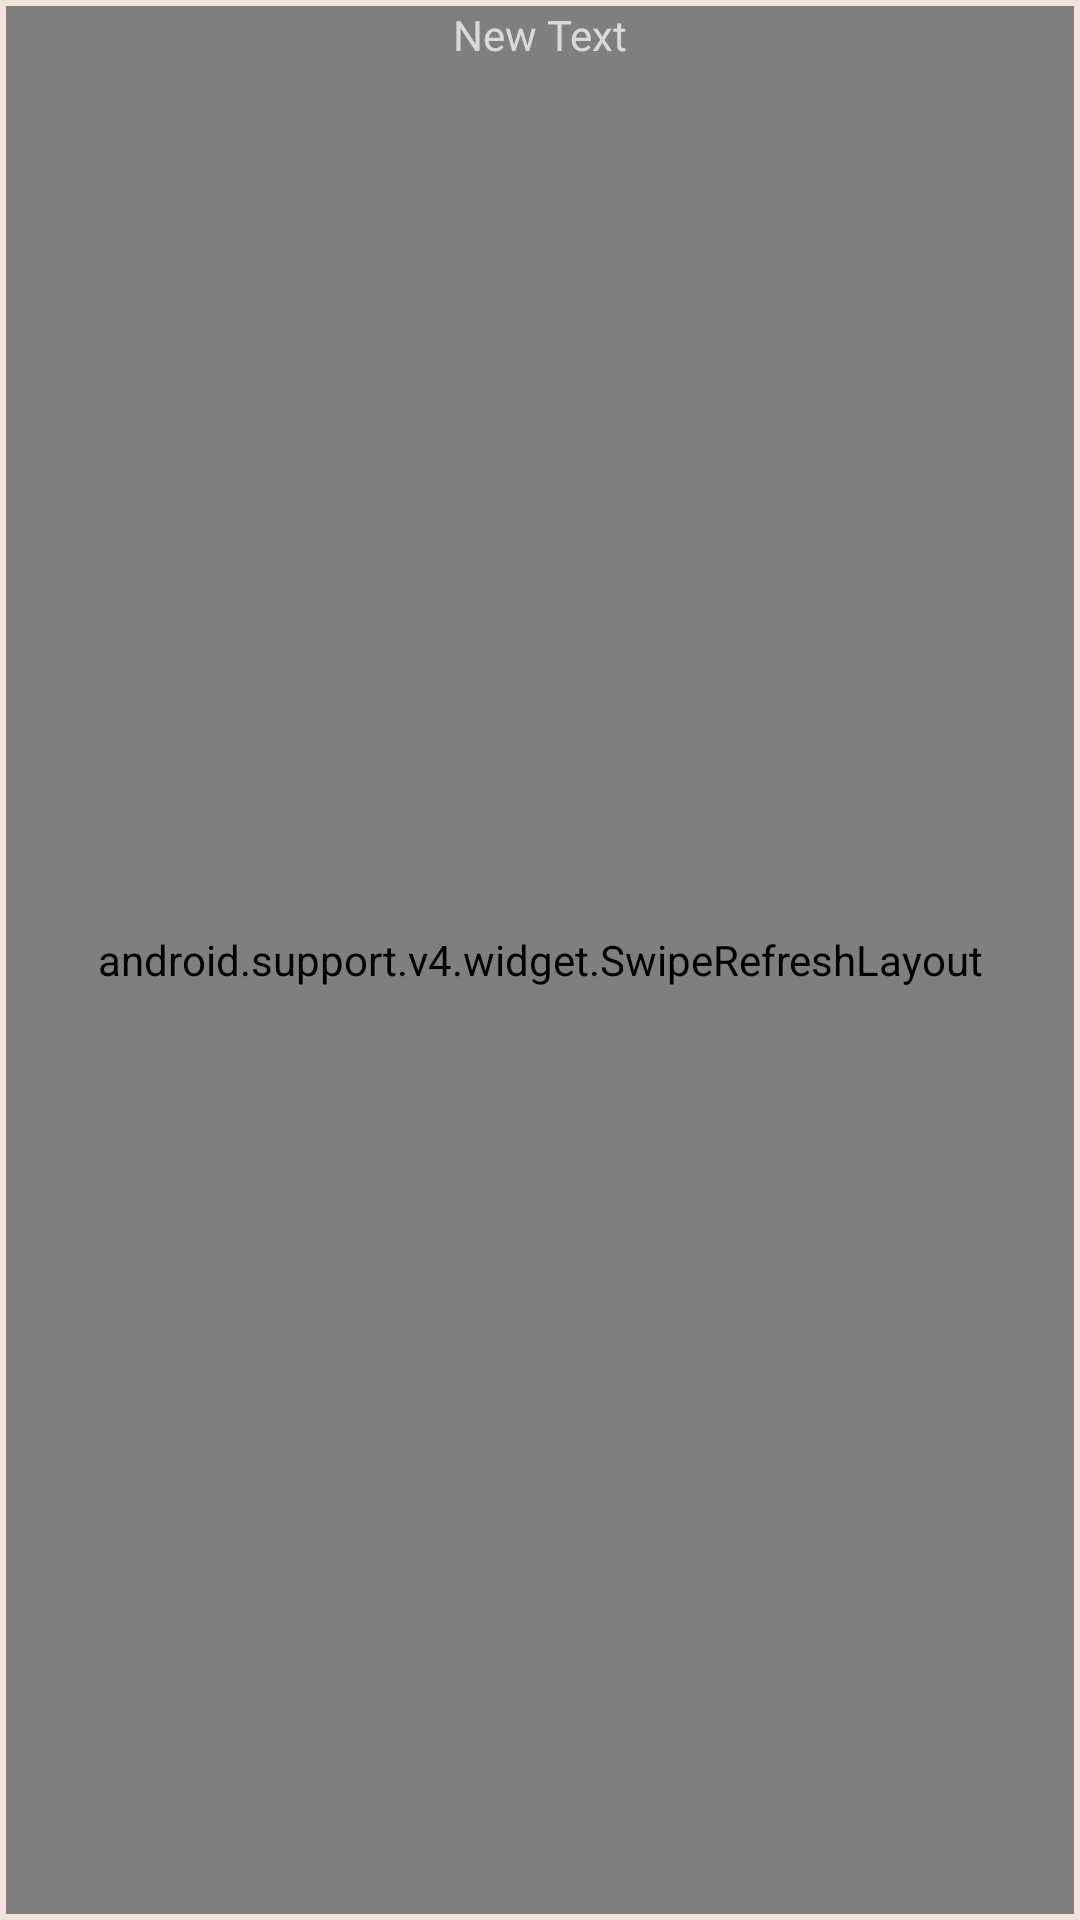

Here is an Android app screen rendered from its layout file. Give the layout XML and the strings, colors and styles it references.
<!-- AndroidManifest.xml: application theme AppTheme -->
<!-- res/layout/content_main.xml -->
<?xml version="1.0" encoding="utf-8"?>
<RelativeLayout xmlns:android="http://schemas.android.com/apk/res/android"
    xmlns:tools="http://schemas.android.com/tools"
    xmlns:app="http://schemas.android.com/apk/res-auto" android:layout_width="match_parent"
    android:layout_height="match_parent"
    android:paddingLeft="@dimen/activity_horizontal_margin"
    android:paddingRight="@dimen/activity_horizontal_margin"
    android:paddingTop="@dimen/activity_vertical_margin"
    android:paddingBottom="@dimen/activity_vertical_margin"
    android:background="@color/bej"
    app:layout_behavior="@string/appbar_scrolling_view_behavior" tools:showIn="@layout/app_bar_main"
    tools:context=".MainActivity">


    <android.support.v4.widget.SwipeRefreshLayout xmlns:android="http://schemas.android.com/apk/res/android"
        android:id="@+id/swipe_container"
        android:layout_width="match_parent"
        android:layout_height="match_parent"
        android:background="@color/bej"
        >

        <ListView
            android:layout_width="match_parent"
            android:layout_height="match_parent"
            android:id="@+id/listViewItems"
            android:layout_gravity="center_horizontal|top" />
    </android.support.v4.widget.SwipeRefreshLayout>

    <TextView
        android:layout_width="wrap_content"
        android:layout_height="wrap_content"
        android:text="New Text"
        android:id="@+id/textView2"
        android:layout_alignTop="@+id/swipe_container"
        android:layout_centerHorizontal="true" />


</RelativeLayout>
<!-- res/layout/app_bar_main.xml (included above) -->
<?xml version="1.0" encoding="utf-8"?>
<android.support.design.widget.CoordinatorLayout
    xmlns:android="http://schemas.android.com/apk/res/android"
    xmlns:app="http://schemas.android.com/apk/res-auto"
    xmlns:tools="http://schemas.android.com/tools" android:layout_width="match_parent"
    android:layout_height="match_parent" android:fitsSystemWindows="true"
    tools:context=".MainActivity">



    <android.support.v7.widget.RecyclerView
        android:id="@+id/recyclerView"
        android:layout_width="match_parent"
        android:layout_height="match_parent"/>

    <android.support.design.widget.AppBarLayout android:layout_height="wrap_content"
        android:layout_width="match_parent" android:theme="@style/AppTheme.AppBarOverlay">




        <android.support.v7.widget.Toolbar android:id="@+id/toolbar"
            android:layout_width="match_parent" android:layout_height="?attr/actionBarSize"
            android:background="?attr/colorPrimary" app:popupTheme="@style/AppTheme.PopupOverlay" />

    </android.support.design.widget.AppBarLayout>
    

   
   <include layout="@layout/content_main" />




    

</android.support.design.widget.CoordinatorLayout>
<!-- resources referenced by this layout -->
<resources>
  <color name="bej">#f1e3dc</color>
  <dimen name="activity_horizontal_margin">2dp</dimen>
  <dimen name="activity_vertical_margin">2dp</dimen>
  <dimen name="fab_margin">16dp</dimen>
  <style name="AppTheme.AppBarOverlay" parent="ThemeOverlay.AppCompat.Dark.ActionBar" />
  <style name="AppTheme.PopupOverlay" parent="ThemeOverlay.AppCompat.Light" />
  <style name="AppTheme" parent="Theme.AppCompat.Light.NoActionBar">
          
          <item name="colorPrimary">@color/colorPrimary</item>
          <item name="colorPrimaryDark">@color/colorPrimaryDark</item>
          <item name="colorAccent">@color/colorAccent</item>
          <item name="android:statusBarColor" tools:targetApi="lollipop">@android:color/transparent</item>
          <item name="android:navigationIcon" tools:targetApi="lollipop" />
  
      </style>
  <color name="colorPrimary">#d56134</color>
  <color name="colorPrimaryDark">#000000</color>
  <color name="colorAccent">#FF4081</color>
</resources>
